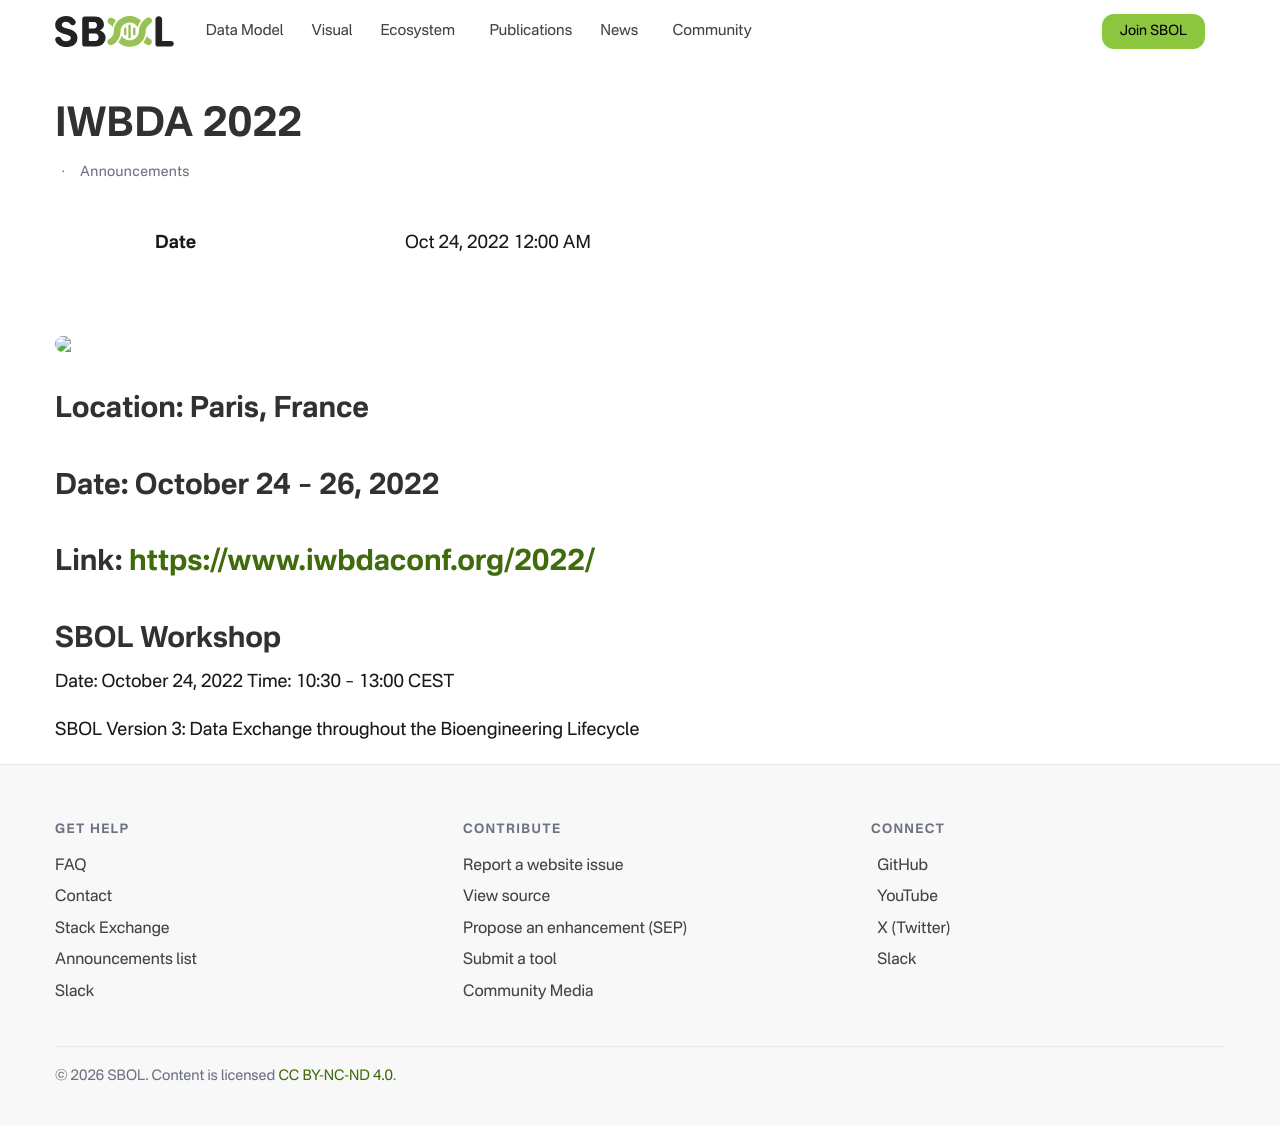

repository: SynBioDex/SbolStandardWebsite · page: event/2022/iwbda/index.html · generator: jekyll

---
title: IWBDA 2022
date: 2022-10-24T00:00:00+00:00
layout: post
permalink: /iwbda-2022/
categories:
  - Announcements
---
<figure class="wp-block-image">
  <img src="https://www.iwbdaconf.org/2022/images/IWBDA2022.png">
</figure> 

## Location: Paris, France

## Date: October 24 &#8211; 26, 2022

## Link: <https://www.iwbdaconf.org/2022/>

## SBOL Workshop

Date: October 24, 2022
Time: 10:30 &#8211; 13:00 CEST
  
SBOL Version 3: Data Exchange throughout the Bioengineering Lifecycle
